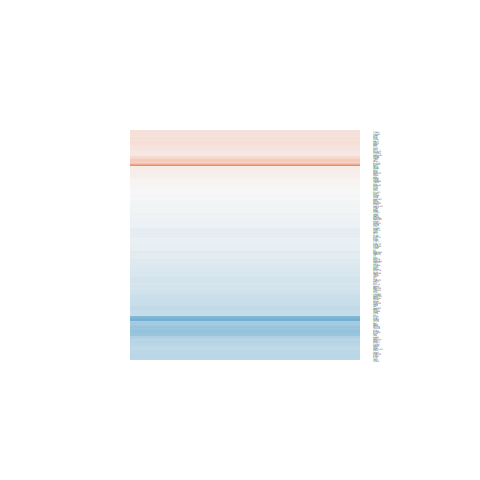

The data file committed next to this chart (first rows):
logFC, AveExpr, t, P.Value, adj.P.Val, B
-0.3458, 6.117, -1.801, 0.08424, 0.3456, -5.169
0.2707, 6.097, 1.898, 0.06962, 0.3177, -5.014
0.2509, 7.846, 1.556, 0.1327, 0.418, -5.57
-0.4194, 5.987, -2.508, 0.01925, 0.2043, -3.86
-0.03091, 6.526, -0.2245, 0.8242, 0.9312, -6.723
-0.07888, 7.425, -0.744, 0.464, 0.7325, -6.478
-0.05879, 7.31, -0.3348, 0.7407, 0.8894, -6.702
-0.01247, 4.868, -0.06006, 0.9526, 0.9838, -6.665
-0.5637, 7.997, -3.782, 0.0009009, 0.0605, -1.001
-0.3562, 5.509, -1.857, 0.07552, 0.3295, -5.045
-0.2829, 5.7, -1.238, 0.2276, 0.5319, -5.951
0.05248, 3.326, 0.3066, 0.7617, 0.9001, -6.434
-0.2315, 6.289, -1.553, 0.1334, 0.4185, -5.561
0.413, 3.332, 2.333, 0.02825, 0.2268, -3.99
0.2312, 5.986, 1.618, 0.1186, 0.3999, -5.46
-0.05228, 8.167, -0.1947, 0.8472, 0.9421, -6.733
-0.09889, 6.405, -0.507, 0.6168, 0.8285, -6.612
-0.1456, 4.307, -0.6753, 0.5059, 0.7595, -6.351
-0.1964, 6.469, -0.9098, 0.3719, 0.6673, -6.327
0.0378, 9.5, 0.2571, 0.7993, 0.9186, -6.698
-0.07451, 10.01, -0.4334, 0.6685, 0.8543, -6.628
-0.1698, 4.611, -0.7416, 0.4654, 0.7332, -6.362
-0.2477, 6.372, -1.44, 0.1627, 0.4576, -5.721
-0.1177, 5.58, -0.8451, 0.4063, 0.6926, -6.353
-0.008813, 7.381, -0.07299, 0.9424, 0.9808, -6.757
-0.452, 3.986, -2.472, 0.02082, 0.2069, -3.769
-0.1138, 6.972, -0.9179, 0.3677, 0.6644, -6.331
0.1961, 7.285, 1.197, 0.2431, 0.5479, -6.045
0.1443, 6.875, 1.055, 0.3017, 0.6069, -6.197
-0.1246, 5.402, -0.6488, 0.5225, 0.7699, -6.482
-0.0367, 6.46, -0.2728, 0.7873, 0.9134, -6.709
0.2021, 2.927, 0.8324, 0.4133, 0.6972, -6.04
-0.06123, 5.447, -0.5176, 0.6094, 0.8245, -6.57
-0.1764, 5.264, -0.8183, 0.4212, 0.7028, -6.355
-0.1852, 1.994, -0.7303, 0.4722, 0.7376, -5.89
-0.4209, 9.495, -2.514, 0.01898, 0.2043, -3.855
0.164, 6.276, 0.8257, 0.417, 0.7001, -6.396
0.03562, 4.369, 0.1845, 0.8552, 0.9457, -6.587
0.2358, 5.268, 1.442, 0.1621, 0.4572, -5.666
-0.3074, 7.746, -1.584, 0.1262, 0.4113, -5.533
0.2241, 8.126, 1.399, 0.1746, 0.4743, -5.786
-0.2738, 6.705, -1.837, 0.07855, 0.3345, -5.128
-0.0009848, 6.57, -0.005116, 0.996, 0.9983, -6.75
-0.2142, 3.448, -0.9779, 0.3378, 0.6384, -6.002
0.005344, 6.779, 0.04163, 0.9671, 0.9888, -6.75
-0.08072, 6.617, -0.3085, 0.7603, 0.8992, -6.703
-0.1798, 5.202, -1.567, 0.1301, 0.4163, -5.492
0.4936, 1.437, 1.597, 0.1232, 0.4061, -4.886
-0.3653, 2.778, -1.276, 0.2139, 0.519, -5.568
-0.4151, 4.417, -2.337, 0.02801, 0.2266, -4.109
-0.4292, 7.255, -2.492, 0.01995, 0.2061, -3.923
-0.1161, 6.357, -0.6169, 0.543, 0.7828, -6.549
-0.3357, 5.276, -1.673, 0.1071, 0.3809, -5.321
-0.2133, 5.503, -1.086, 0.288, 0.5944, -6.115
0.1388, 7.837, 1.138, 0.2662, 0.5729, -6.107
-0.2355, 4.029, -1.243, 0.2257, 0.5294, -5.8
-0.04112, 4.299, -0.1827, 0.8565, 0.9462, -6.584
-0.5717, 3.612, -2.072, 0.04905, 0.278, -4.48
-0.4046, 5.494, -2.054, 0.05091, 0.2812, -4.705
1.094, 5.499, 5.732, 6.38309989005845e-06, 0.001472, 3.851
... 138 more rows
